Dataset: scalogram (GitHub, chiduc2905/pd_fewshot). Classes: corona, nopd, surface defect.

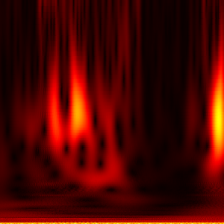
Label: nopd

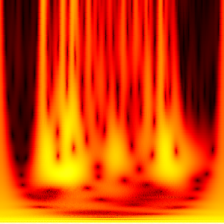
Label: corona

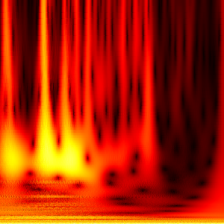
Label: corona

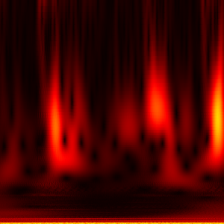
Label: nopd

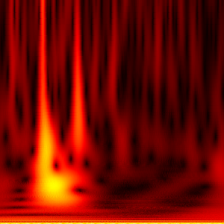
Label: surface defect

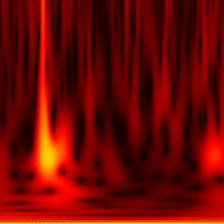
Label: surface defect
